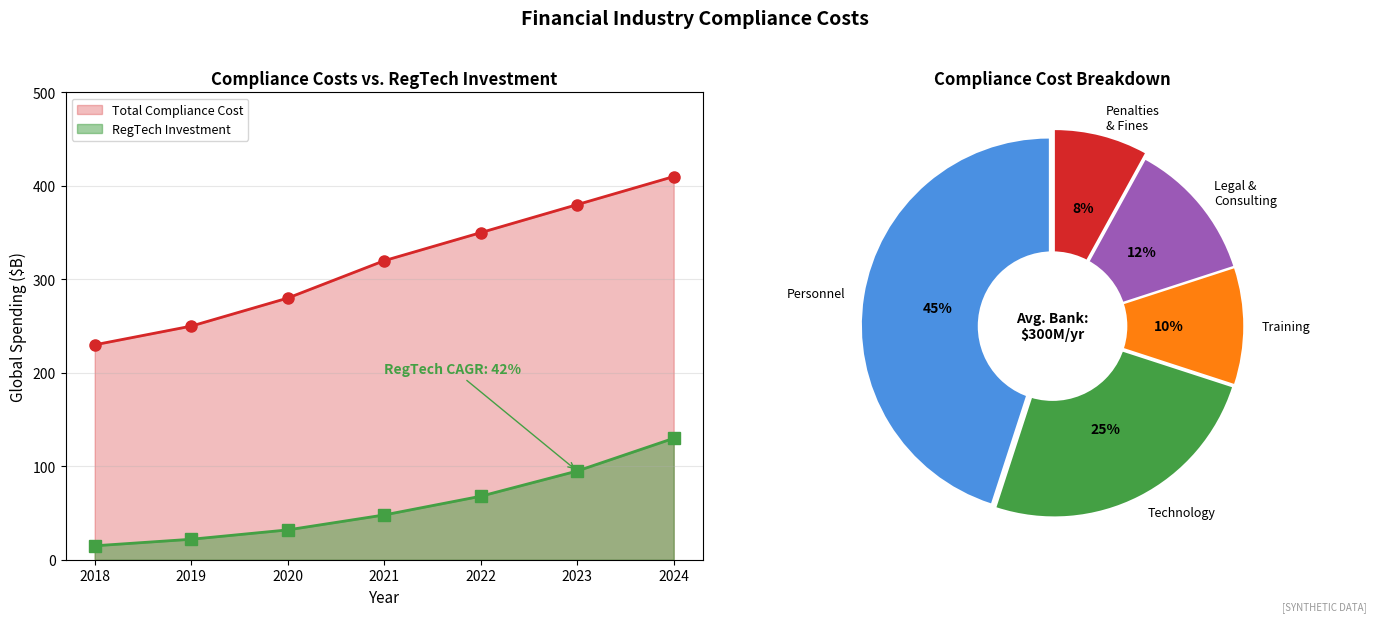

Reproduce this figure in Python. (Note: this script raises an exception after producing the figure.)
"""
Compliance Costs Analysis
Industry-wide compliance spending

Output: compliance_costs.pdf
Module: module_04_trad_finance
Lesson: 43 - RegTech Compliance
"""

from pathlib import Path
import matplotlib.pyplot as plt
import numpy as np

CHART_METADATA = {
    'title': 'Compliance Costs',
    'module': 'module_04_trad_finance',
    'lesson': 43,
    'url': 'https://github.com/Digital-AI-Finance/digital-finance/tree/main/module_04_trad_finance/figures/compliance_costs'
}

plt.rcParams.update({'font.size': 10, 'axes.labelsize': 10})

def create_chart():
    fig, axes = plt.subplots(1, 2, figsize=(14, 6))

    # Compliance cost trends
    ax1 = axes[0]

    years = ['2018', '2019', '2020', '2021', '2022', '2023', '2024']
    total_costs = [230, 250, 280, 320, 350, 380, 410]
    regtech_spend = [15, 22, 32, 48, 68, 95, 130]

    ax1.fill_between(years, total_costs, alpha=0.3, color='#D62728', label='Total Compliance Cost')
    ax1.plot(years, total_costs, 'o-', color='#D62728', linewidth=2, markersize=8)

    ax1.fill_between(years, regtech_spend, alpha=0.5, color='#44A044', label='RegTech Investment')
    ax1.plot(years, regtech_spend, 's-', color='#44A044', linewidth=2, markersize=8)

    ax1.set_xlabel('Year', fontsize=11)
    ax1.set_ylabel('Global Spending ($B)', fontsize=11)
    ax1.set_title('Compliance Costs vs. RegTech Investment', fontsize=12, fontweight='bold')
    ax1.legend(loc='upper left', fontsize=9)
    ax1.set_ylim(0, 500)
    ax1.yaxis.grid(True, alpha=0.3)

    # Add growth annotation
    ax1.annotate('RegTech CAGR: 42%', xy=(5, 95), xytext=(3, 200),
                fontsize=10, fontweight='bold', color='#44A044',
                arrowprops=dict(arrowstyle='->', color='#44A044'))

    # Cost breakdown by category
    ax2 = axes[1]

    categories = ['Personnel', 'Technology', 'Training', 'Legal &\nConsulting', 'Penalties\n& Fines']
    percentages = [45, 25, 10, 12, 8]
    colors = ['#4A90E2', '#44A044', '#FF7F0E', '#9B59B6', '#D62728']

    wedges, texts, autotexts = ax2.pie(percentages, labels=categories, autopct='%1.0f%%',
                                        colors=colors, startangle=90,
                                        explode=[0.02, 0.02, 0.02, 0.02, 0.05])

    for autotext in autotexts:
        autotext.set_fontweight('bold')
        autotext.set_fontsize(10)
    for text in texts:
        text.set_fontsize(9)

    ax2.set_title('Compliance Cost Breakdown', fontsize=12, fontweight='bold')

    # Add center annotation
    centre_circle = plt.Circle((0, 0), 0.4, fc='white')
    ax2.add_patch(centre_circle)
    ax2.text(0, 0, 'Avg. Bank:\n$300M/yr', ha='center', va='center',
            fontsize=10, fontweight='bold')

    fig.suptitle('Financial Industry Compliance Costs', fontsize=14, fontweight='bold', y=1.02)
    fig.text(0.98, 0.02, '[SYNTHETIC DATA]', fontsize=7, color='#999999', ha='right', style='italic')
    plt.tight_layout()

    output_path = Path(__file__).parent / 'compliance_costs.pdf'
    plt.savefig(output_path, format='pdf', dpi=300, bbox_inches='tight')
    plt.close()
    print(f"Chart saved to: {output_path}")
    return output_path

if __name__ == '__main__':
    create_chart()
